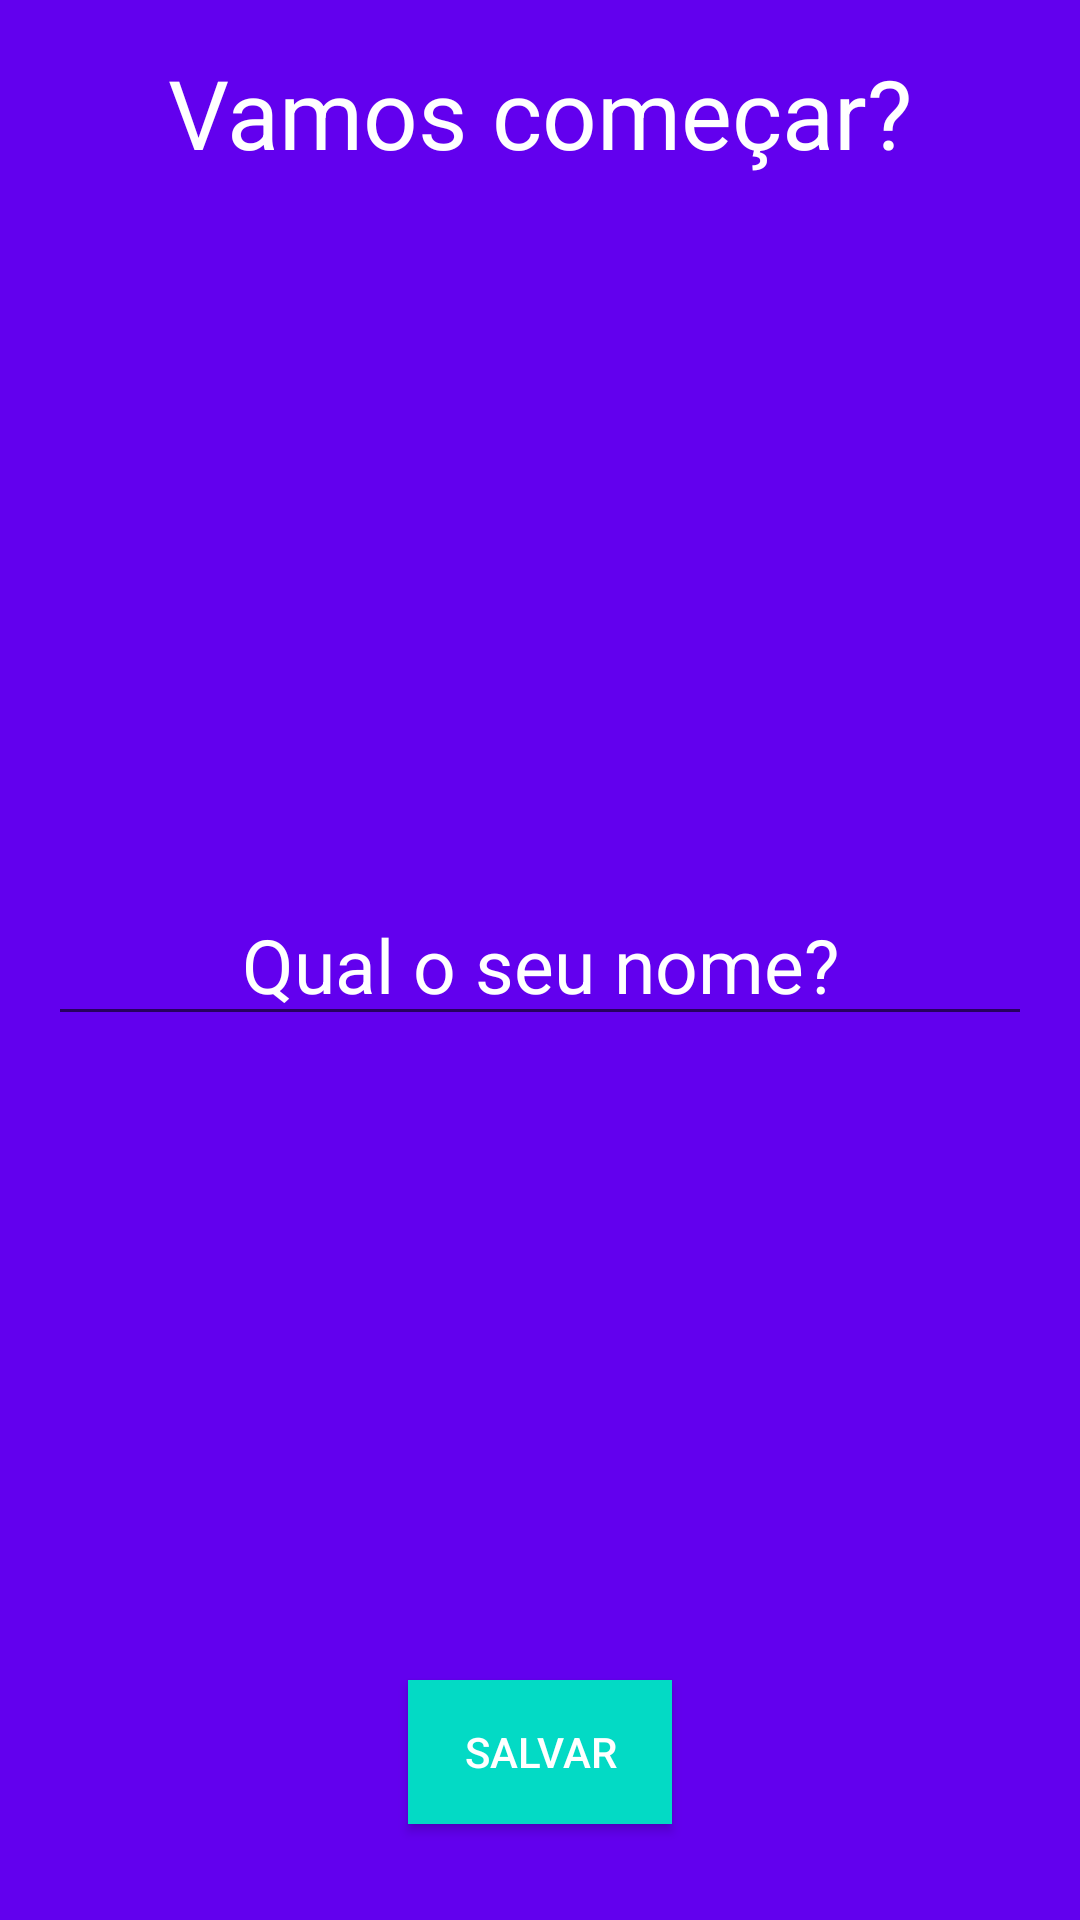

The Android layout XML behind this screen, and the referenced resources:
<!-- AndroidManifest.xml: application theme Theme.Motivation -->
<!-- res/layout/activity_splash.xml -->
<?xml version="1.0" encoding="utf-8"?>
<RelativeLayout
    xmlns:android="http://schemas.android.com/apk/res/android"
    xmlns:tools="http://schemas.android.com/tools"
    android:layout_width="match_parent"
    android:layout_height="match_parent"
    android:background="@color/colorPrimary"
    android:padding="16dp"
    tools:context=".ui.SplashActivity">

    <TextView
        android:layout_width="wrap_content"
        android:layout_height="wrap_content"
        android:layout_centerHorizontal="true"
        android:text="@string/splash_title_text"
        android:textColor="@color/white"
        android:textSize="32sp" />

    <EditText
        android:id="@+id/splashNameEdit"
        android:layout_width="match_parent"
        android:layout_height="wrap_content"
        android:layout_centerHorizontal="true"
        android:layout_centerVertical="true"
        android:gravity="center"
        android:hint="@string/splash_name_hint"
        android:textColor="@color/white"
        android:textColorHint="@color/white"
        android:textSize="25sp" />

    <Button
        android:id="@+id/splashSaveButton"
        android:layout_width="wrap_content"
        android:layout_height="wrap_content"
        android:layout_alignParentBottom="true"
        android:layout_centerHorizontal="true"
        android:layout_marginBottom="16dp"
        android:background="@color/colorAccent"
        android:padding="8dp"
        android:text="@string/splash_save_button"
        android:textColor="@color/white" />

</RelativeLayout>
<!-- resources referenced by this layout -->
<resources>
  <string name="splash_name_hint">Qual o seu nome?</string>
  <string name="splash_save_button">Salvar</string>
  <string name="splash_title_text">Vamos começar?</string>
  <style name="Theme.Motivation" parent="Theme.AppCompat.Light.DarkActionBar">
          
          <item name="colorPrimary">@color/colorPrimary</item>
          <item name="colorPrimaryVariant">@color/colorPrimaryDark</item>
          <item name="colorOnPrimary">@color/white</item>
          
          <item name="colorSecondary">@color/colorAccent</item>
          <item name="colorSecondaryVariant">@color/teal_700</item>
          <item name="colorOnSecondary">@color/black</item>
          
          <item name="android:statusBarColor" tools:targetApi="l">?attr/colorPrimaryVariant</item>
          
      </style>
  <!-- not gathered from this repository: default colours our renderer supplied (Android Studio template values) -->
  <color name="teal_700">#FF018786</color>
  <color name="black">#FF000000</color>
  <color name="white">#FFFFFFFF</color>
  <color name="colorPrimary">#FF6200EE</color>
  <color name="colorPrimaryDark">#FF3700B3</color>
  <color name="colorAccent">#FF03DAC5</color>
</resources>
